Run: headless pygame with SDL's dummy video driver; simulated clock (each Clock.tick advances the game by its frame time, no real sleeping); random seed 0; keys injected as events and as key.get_pressed() state; mouse plan: one left click at the window centre at the start of phase 2, then a move to the lower-right quarter at the start of phase 3.
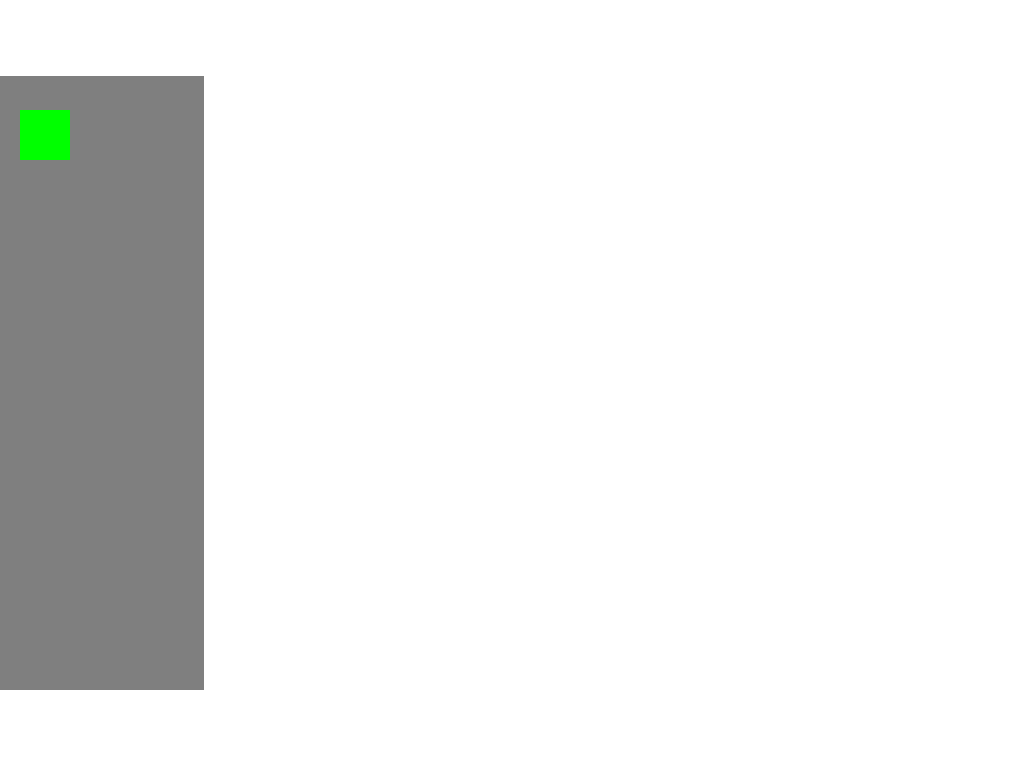
Frame 1 of 4 · flips 1–60 · no input
Frame 2 of 4 · flips 61–180 · clicked the window centre · tapped SPACE, RETURN · held RIGHT (→), D · screen unchanged from frame 1, image omitted
Frame 3 of 4 · flips 181–300 · moved the mouse to the lower-right quarter · held DOWN (↓), S · screen unchanged from frame 2, image omitted
Frame 4 of 4 · flips 301–420 · held LEFT (←), A, UP (↑), W · screen unchanged from frame 3, image omitted

The pygame program that drew these frames:

import pygame as pyg

campos = (0, 0)
speed = 30
holding = 0

class Sprite(pyg.sprite.Sprite):
    def __init__(self, image, groups = tuple):
        self.xpos, self.ypos = pyg.mouse.get_pos()
        self.held = 1
        super().__init__(groups)
        self.draw(image)

    def draw(self, image = None):
        if image:
            self.image = image
            self.rect = self.image.get_rect()
        self.rect.x = self.xpos + campos[0]
        self.rect.y = self.ypos + campos[1]

    def clicked(self):
        global holding, toolbox_size
        print("clicked"+str(self))
        if self.held:
            self.held, holding = 0, 0
            toolbox = pyg.rect.Rect(toolbox_size)
            if self.rect.colliderect(toolbox):
                print(self.image.get_rect(), toolbox)
                self.kill()
        else:
            if not holding:
                self.held, holding = 1, 1

    def update(self):
        if self.held:
            self.xpos, self.ypos = pyg.mouse.get_pos()
            self.xpos, self.ypos = self.xpos -(self.rect.width / 2) - campos[0], self.ypos - (self.rect.height / 2) - campos[1]
        self.draw()

class endpoint(Sprite):
    def __init__(self, groups = tuple):
        image = pyg.Surface((50, 50))
        image.fill("GREEN")
        super().__init__(image, groups)





class menu_button(pyg.sprite.Sprite):
    def __init__(self, image, xpos, ypos, group, cmd):
        super().__init__(group)
        self.image = image
        self.rect = image.get_rect()
        self.rect.x, self.rect.y = xpos, ypos
        self.cmd = cmd

    def clicked(self):
        global holding
        print("clicked" + str(self))
        if holding == 0:
            holding = 1
            self.cmd()



def main():
    global campos, speed, toolbox_size
    running = True
    pyg.init()
    screen = pyg.display.set_mode((0, 0), (pyg.FULLSCREEN | pyg.SRCALPHA))
    clock = pyg.time.Clock()
    hardware_group = pyg.sprite.Group()
    menu_buttons = pyg.sprite.Group()
    clickable = pyg.sprite.Group()
    #endpoint(400, 400, (hardware_group, clickable))
    #endpoint(200, 400, (hardware_group, clickable))


    toolbox_size = (0, screen.get_height() / 10, (screen.get_width() / 10) * 2, (screen.get_height() / 10) * 8)
    toolbox = pyg.Surface(toolbox_size[2:], pyg.SRCALPHA)

    toolbox.fill(color=(0, 0, 0, 128))

    image = pyg.Surface((50, 50))
    image.fill("GREEN")
    menu_button(image, 20, 110, (menu_buttons, clickable), lambda: endpoint((hardware_group, clickable)))

    while running:
        for event in pyg.event.get():
            #print(event)
            if event.type == pyg.QUIT:
                running = False
            if event.type == pyg.KEYDOWN:
                if event.key == pyg.K_w:    campos = (campos[0], campos[1] + speed)
                if event.key == pyg.K_a:    campos = (campos[0] + speed, campos[1])
                if event.key == pyg.K_s:    campos = (campos[0], campos[1] - speed)
                if event.key == pyg.K_d:    campos = (campos[0] - speed, campos[1])
                if event.key == pyg.K_ESCAPE: running = False
            if event.type == pyg.MOUSEBUTTONDOWN:
                if event.button == pyg.BUTTON_LEFT:
                    for X in [X for X in clickable]:
                        print(X.rect)
                        print(event.pos)
                        if X.rect.collidepoint(event.pos):
                            X.clicked()
            hardware_group.update()
        screen.fill("WHITE")
        hardware_group.draw(screen)

        screen.blit(toolbox, toolbox_size)
        print(toolbox.get_rect())

        menu_buttons.draw(screen)

        pyg.display.flip()
        clock.tick(60)


if __name__ == "__main__":
    main()
